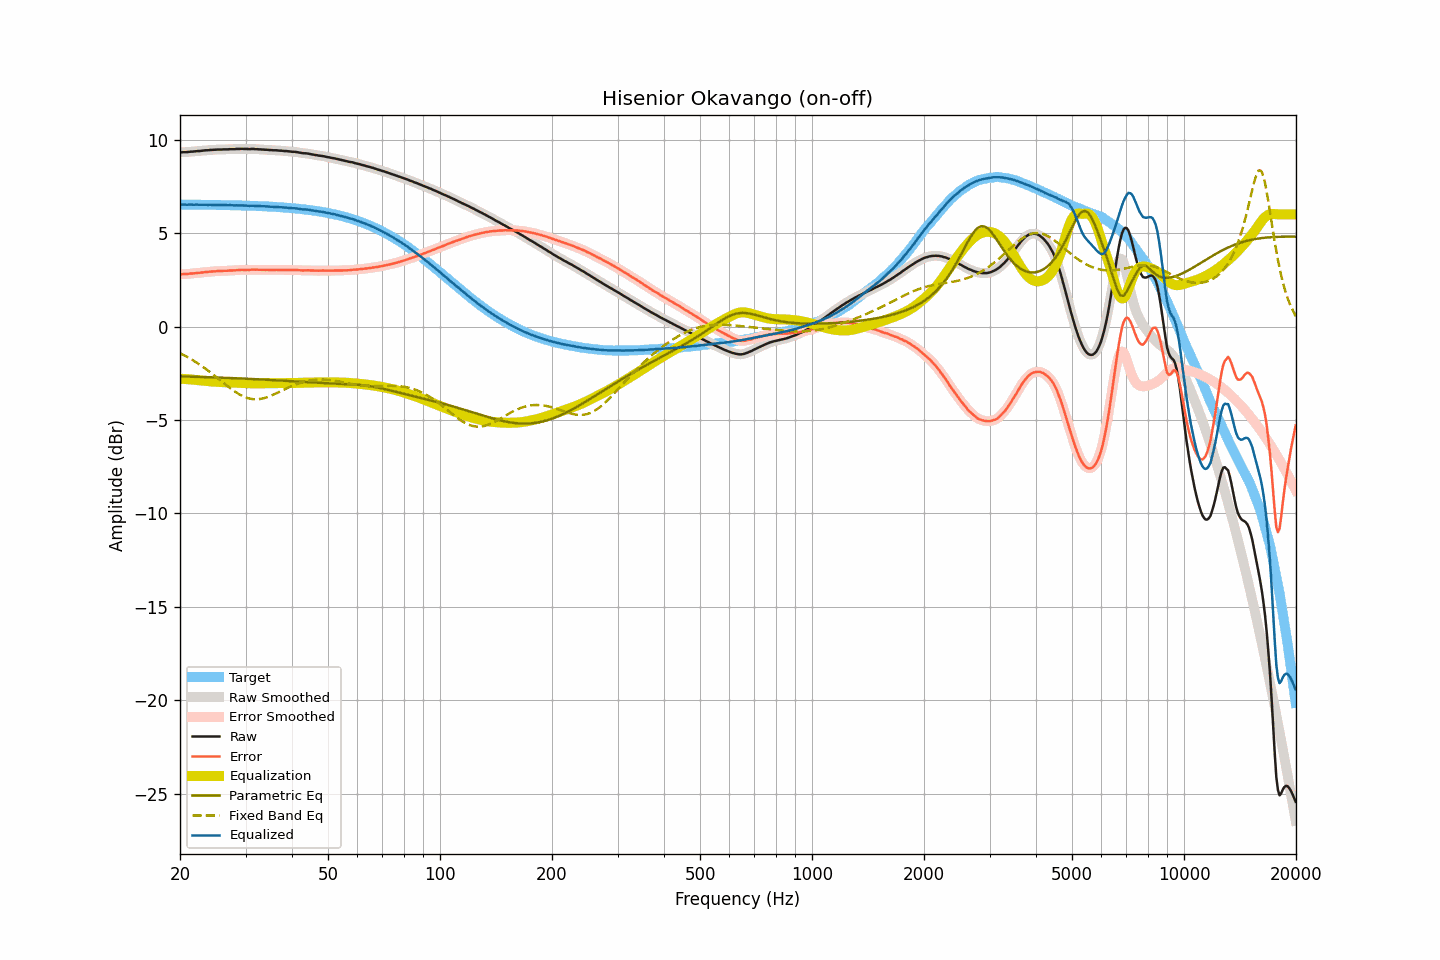

The data file committed next to this chart (first rows):
frequency, raw, smoothed, error, error_smoothed, equalization, parametric_eq, fixed_band_eq, equalized_raw, equalized_smoothed, target
20.00, 9.32, 9.32, 2.79, 2.79, -2.79, -2.67, -1.43, 6.53, 6.53, 6.53
20.20, 9.32, 9.32, 2.79, 2.80, -2.80, -2.67, -1.48, 6.52, 6.53, 6.53
20.40, 9.33, 9.33, 2.80, 2.80, -2.80, -2.67, -1.52, 6.53, 6.52, 6.53
20.61, 9.33, 9.33, 2.81, 2.80, -2.81, -2.68, -1.56, 6.52, 6.52, 6.53
20.81, 9.33, 9.33, 2.81, 2.81, -2.81, -2.68, -1.61, 6.52, 6.52, 6.52
21.02, 9.34, 9.34, 2.82, 2.82, -2.82, -2.68, -1.66, 6.52, 6.52, 6.52
21.23, 9.35, 9.35, 2.83, 2.83, -2.83, -2.68, -1.70, 6.52, 6.52, 6.52
21.44, 9.36, 9.36, 2.84, 2.84, -2.83, -2.68, -1.75, 6.53, 6.52, 6.52
21.66, 9.36, 9.36, 2.84, 2.84, -2.84, -2.69, -1.80, 6.52, 6.52, 6.52
21.87, 9.37, 9.37, 2.85, 2.85, -2.85, -2.69, -1.86, 6.52, 6.52, 6.52
22.09, 9.38, 9.38, 2.86, 2.86, -2.86, -2.69, -1.91, 6.52, 6.52, 6.52
22.31, 9.39, 9.39, 2.87, 2.87, -2.87, -2.69, -1.97, 6.52, 6.52, 6.52
22.54, 9.39, 9.39, 2.87, 2.88, -2.88, -2.70, -2.02, 6.51, 6.52, 6.52
22.76, 9.40, 9.40, 2.88, 2.88, -2.89, -2.70, -2.08, 6.51, 6.52, 6.52
22.99, 9.41, 9.41, 2.89, 2.89, -2.89, -2.70, -2.14, 6.52, 6.52, 6.52
23.22, 9.42, 9.42, 2.91, 2.91, -2.90, -2.70, -2.20, 6.52, 6.52, 6.52
23.45, 9.43, 9.43, 2.92, 2.91, -2.91, -2.71, -2.27, 6.52, 6.51, 6.51
23.69, 9.43, 9.44, 2.92, 2.92, -2.92, -2.71, -2.33, 6.51, 6.51, 6.51
23.92, 9.44, 9.44, 2.93, 2.93, -2.93, -2.71, -2.39, 6.51, 6.51, 6.51
24.16, 9.45, 9.45, 2.94, 2.94, -2.94, -2.72, -2.46, 6.51, 6.51, 6.51
24.40, 9.45, 9.45, 2.94, 2.94, -2.94, -2.72, -2.53, 6.51, 6.51, 6.51
24.65, 9.46, 9.46, 2.95, 2.95, -2.95, -2.72, -2.60, 6.51, 6.51, 6.51
24.89, 9.46, 9.46, 2.95, 2.96, -2.96, -2.72, -2.66, 6.51, 6.51, 6.51
25.14, 9.47, 9.47, 2.97, 2.96, -2.96, -2.73, -2.73, 6.51, 6.51, 6.51
25.39, 9.47, 9.47, 2.97, 2.97, -2.97, -2.73, -2.80, 6.51, 6.50, 6.50
25.65, 9.47, 9.47, 2.97, 2.97, -2.97, -2.73, -2.87, 6.50, 6.50, 6.50
25.91, 9.47, 9.47, 2.97, 2.97, -2.97, -2.74, -2.94, 6.50, 6.50, 6.50
26.16, 9.48, 9.48, 2.98, 2.98, -2.98, -2.74, -3.01, 6.50, 6.50, 6.50
26.43, 9.48, 9.48, 2.98, 2.98, -2.98, -2.74, -3.08, 6.50, 6.50, 6.50
26.69, 9.48, 9.48, 2.98, 2.99, -2.99, -2.75, -3.15, 6.50, 6.50, 6.50
26.96, 9.48, 9.48, 2.99, 2.99, -2.99, -2.75, -3.22, 6.49, 6.49, 6.49
27.23, 9.49, 9.49, 3.00, 2.99, -2.99, -2.75, -3.28, 6.50, 6.49, 6.49
27.50, 9.49, 9.49, 3.00, 3.00, -3.00, -2.76, -3.35, 6.49, 6.49, 6.49
27.77, 9.49, 9.49, 3.00, 3.00, -3.00, -2.76, -3.41, 6.49, 6.49, 6.49
28.05, 9.49, 9.49, 3.00, 3.01, -3.01, -2.77, -3.47, 6.48, 6.49, 6.49
28.33, 9.50, 9.50, 3.02, 3.01, -3.01, -2.77, -3.53, 6.49, 6.48, 6.48
28.62, 9.50, 9.50, 3.02, 3.02, -3.02, -2.77, -3.58, 6.48, 6.48, 6.48
28.90, 9.50, 9.51, 3.02, 3.03, -3.02, -2.78, -3.63, 6.48, 6.48, 6.48
29.19, 9.51, 9.51, 3.03, 3.03, -3.03, -2.78, -3.68, 6.49, 6.48, 6.48
29.48, 9.51, 9.51, 3.03, 3.03, -3.03, -2.78, -3.72, 6.48, 6.48, 6.48
29.78, 9.50, 9.51, 3.03, 3.03, -3.03, -2.79, -3.76, 6.47, 6.48, 6.47
30.08, 9.50, 9.50, 3.03, 3.03, -3.03, -2.79, -3.79, 6.47, 6.47, 6.47
30.38, 9.50, 9.50, 3.03, 3.03, -3.03, -2.80, -3.82, 6.47, 6.46, 6.47
30.68, 9.49, 9.50, 3.03, 3.03, -3.04, -2.80, -3.85, 6.45, 6.46, 6.47
30.99, 9.50, 9.50, 3.04, 3.04, -3.04, -2.80, -3.87, 6.46, 6.46, 6.46
31.30, 9.50, 9.50, 3.04, 3.04, -3.04, -2.81, -3.88, 6.46, 6.46, 6.46
31.61, 9.50, 9.50, 3.04, 3.04, -3.04, -2.81, -3.89, 6.46, 6.46, 6.46
31.93, 9.49, 9.49, 3.04, 3.04, -3.04, -2.82, -3.89, 6.45, 6.45, 6.45
32.24, 9.49, 9.49, 3.04, 3.04, -3.04, -2.82, -3.89, 6.45, 6.45, 6.45
32.57, 9.48, 9.48, 3.04, 3.04, -3.04, -2.83, -3.88, 6.44, 6.44, 6.45
32.89, 9.48, 9.48, 3.04, 3.04, -3.04, -2.83, -3.87, 6.44, 6.44, 6.44
33.22, 9.47, 9.47, 3.03, 3.03, -3.04, -2.84, -3.86, 6.44, 6.44, 6.44
33.55, 9.47, 9.47, 3.04, 3.03, -3.03, -2.84, -3.84, 6.44, 6.44, 6.43
33.89, 9.46, 9.46, 3.03, 3.03, -3.03, -2.84, -3.81, 6.43, 6.43, 6.43
34.23, 9.46, 9.46, 3.03, 3.03, -3.03, -2.85, -3.79, 6.43, 6.43, 6.43
34.57, 9.45, 9.45, 3.03, 3.03, -3.03, -2.85, -3.76, 6.42, 6.42, 6.42
34.92, 9.44, 9.44, 3.02, 3.03, -3.03, -2.86, -3.72, 6.41, 6.42, 6.42
35.27, 9.44, 9.44, 3.03, 3.02, -3.03, -2.86, -3.69, 6.41, 6.41, 6.41
35.62, 9.43, 9.43, 3.02, 3.03, -3.03, -2.87, -3.65, 6.40, 6.41, 6.41
35.97, 9.43, 9.43, 3.03, 3.03, -3.03, -2.87, -3.61, 6.40, 6.40, 6.40
... 635 more rows
